Image classification data set "betel_dataset" (BANUKABHANUTEJA/betel-leaf-disease-classification-main on GitHub). Class labels (5): anthracnose, healthy leaf, leaf rot, leaf spot, bacterial leaf.

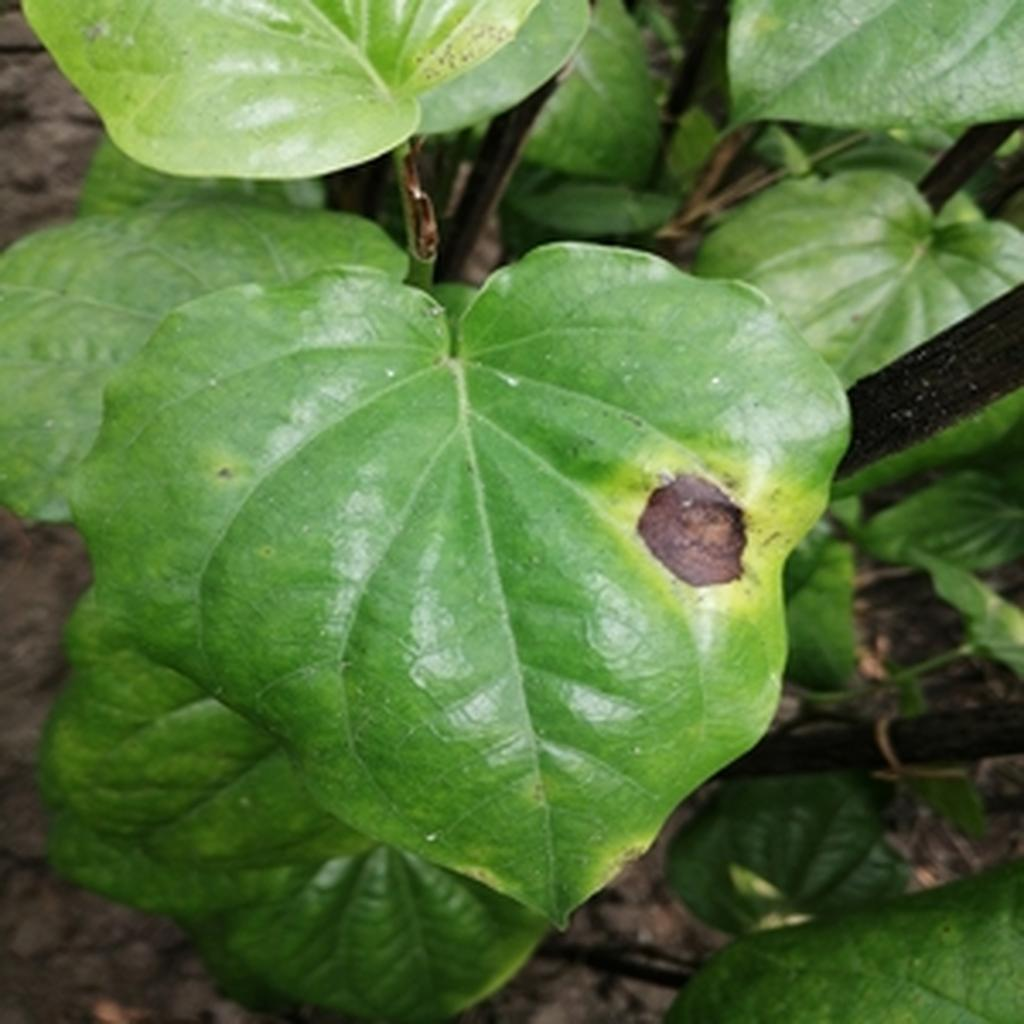
Label: leaf rot

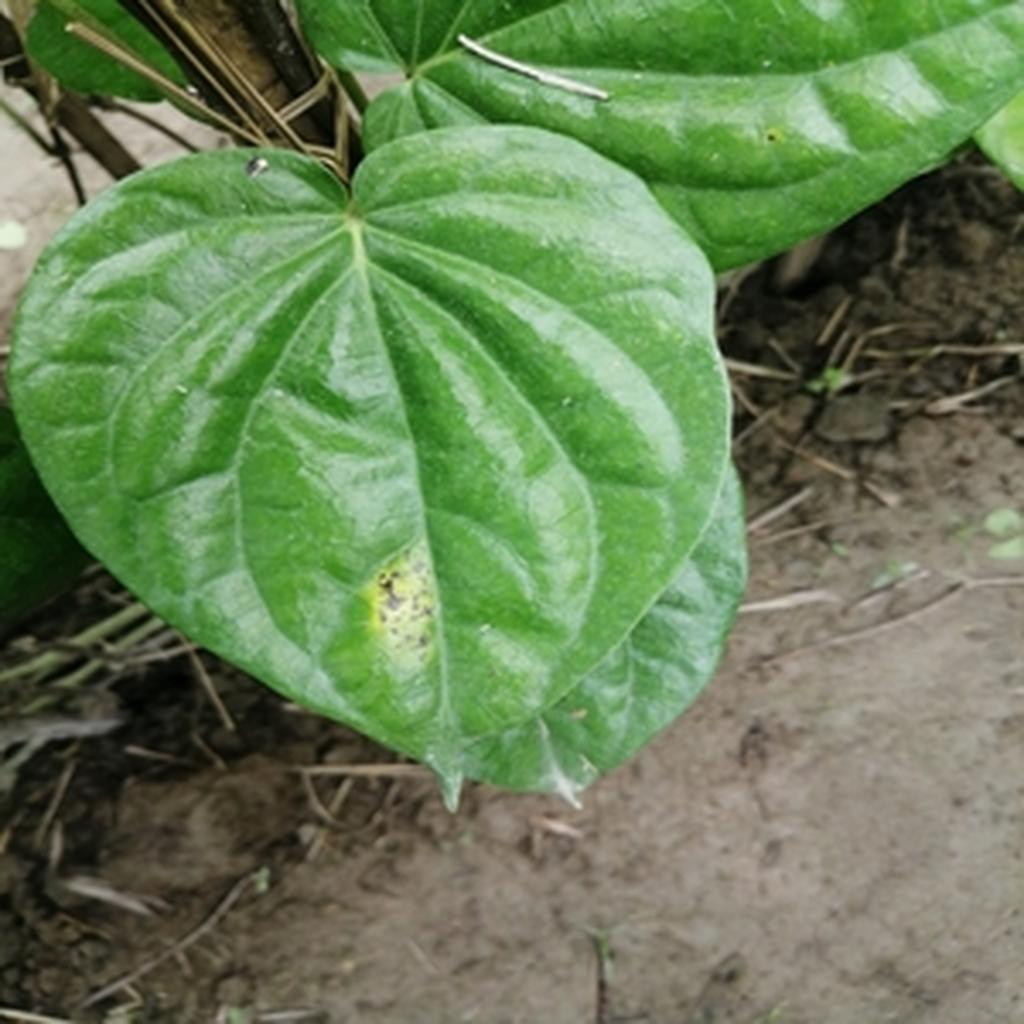
Label: leaf rot

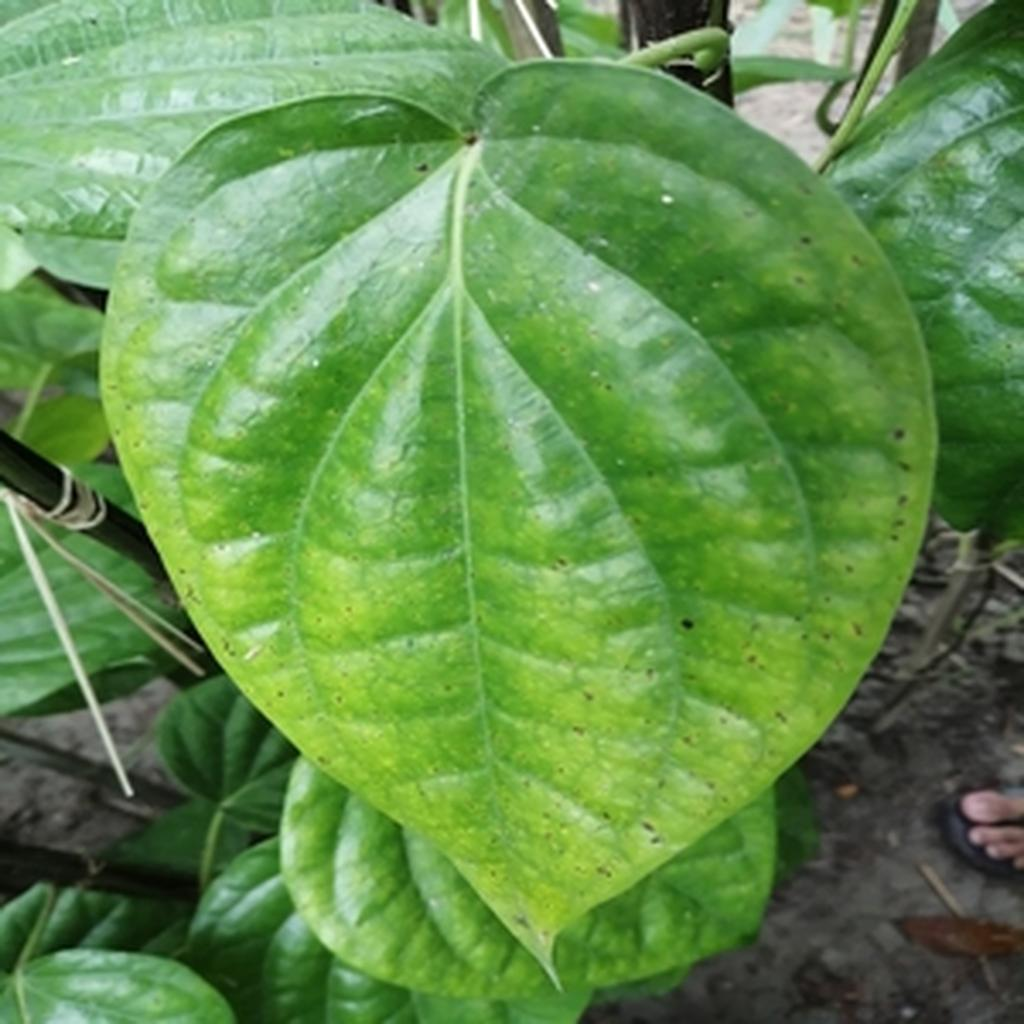
Label: leaf spot

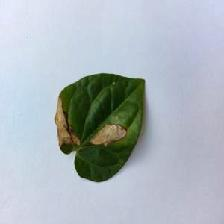
Label: anthracnose

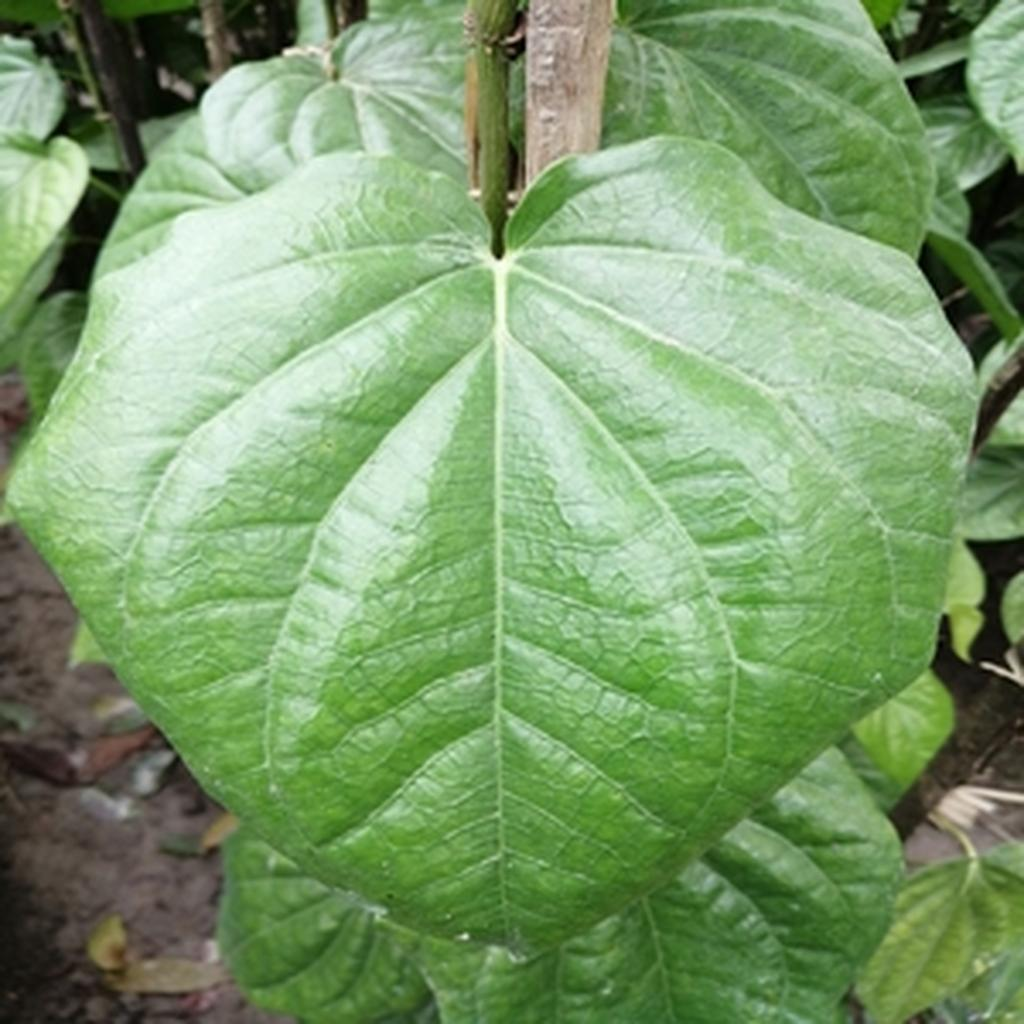
Label: healthy leaf

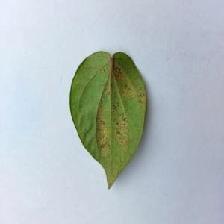
Label: bacterial leaf
